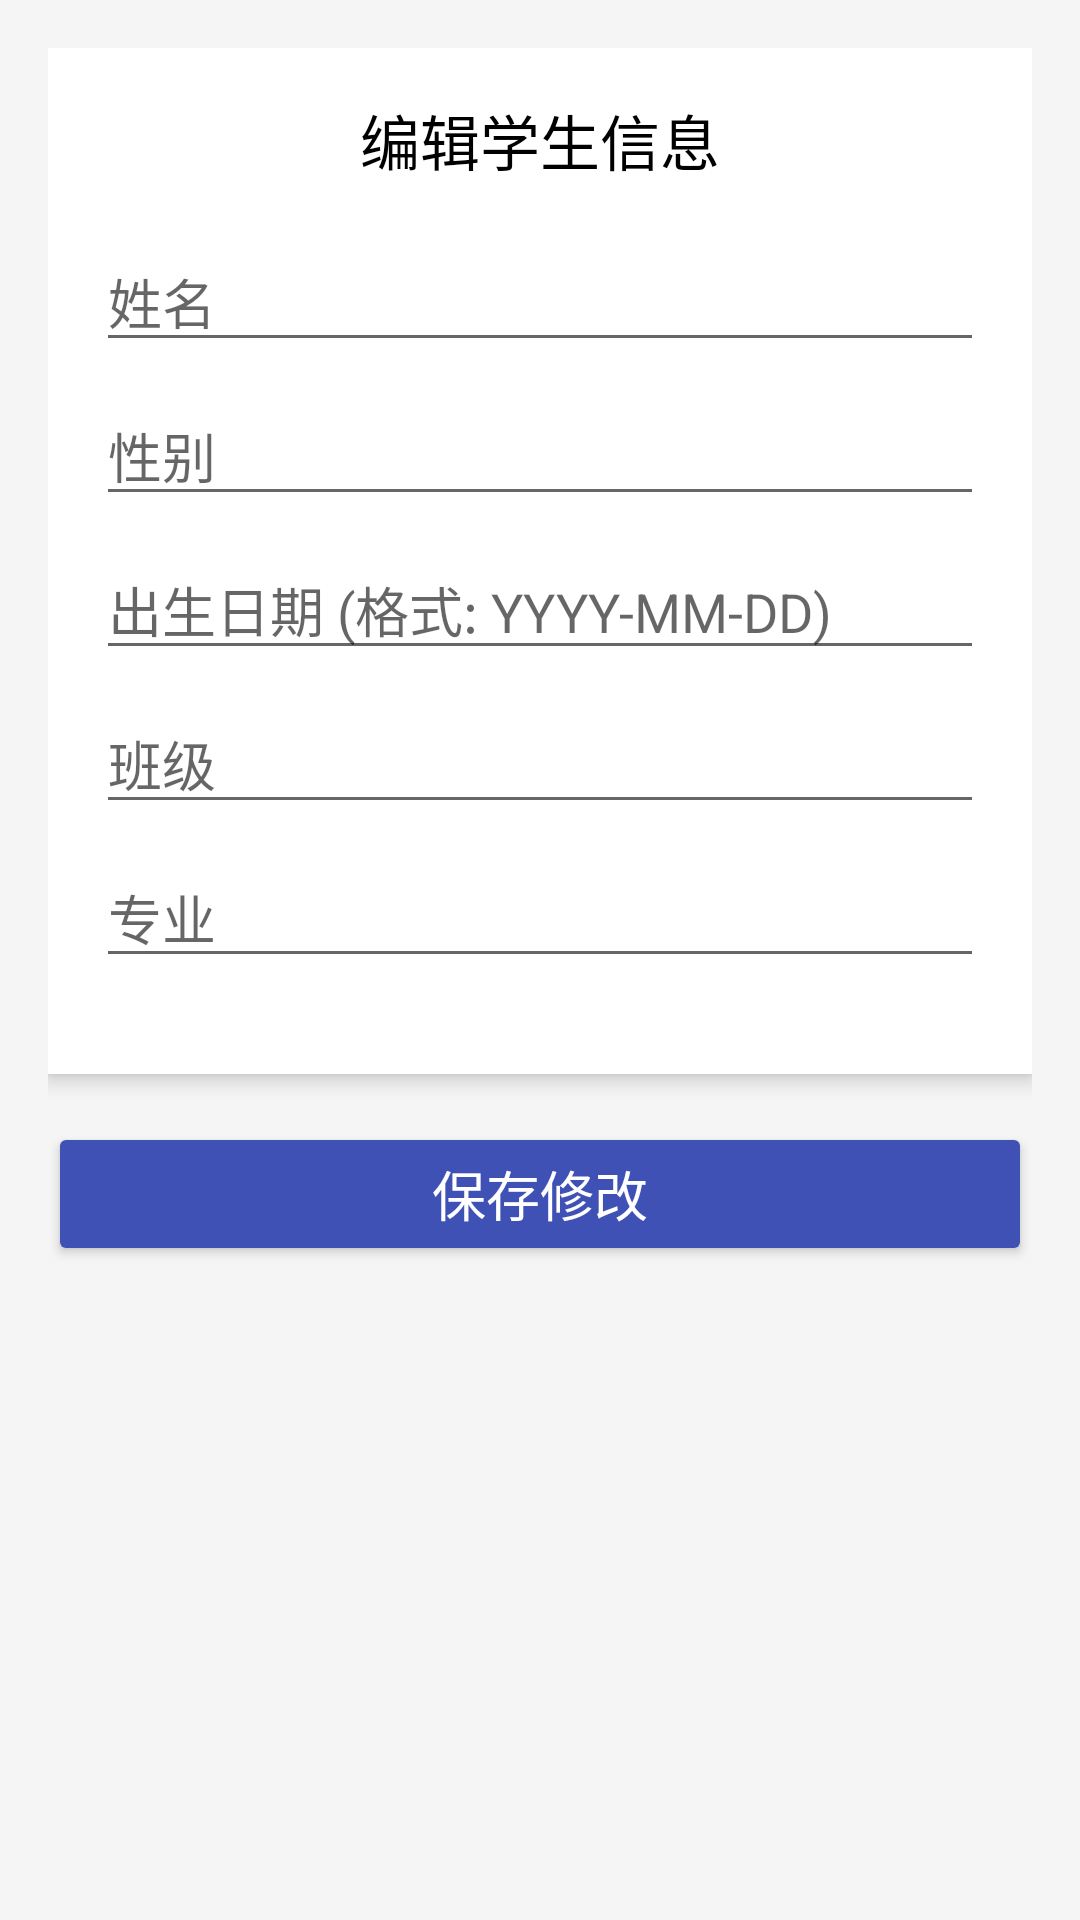

Here is an Android app screen rendered from its layout file. Give the layout XML and the strings, colors and styles it references.
<!-- AndroidManifest.xml: application theme Theme.StudentInformationManagementSystem -->
<!-- res/layout/activity_edit_student.xml -->
<?xml version="1.0" encoding="utf-8"?>
<ScrollView xmlns:android="http://schemas.android.com/apk/res/android"
    android:layout_width="match_parent"
    android:layout_height="match_parent"
    android:background="@color/light_gray"
    android:padding="16dp">

    <LinearLayout
        android:layout_width="match_parent"
        android:layout_height="wrap_content"
        android:orientation="vertical">

        <LinearLayout
            android:layout_width="match_parent"
            android:layout_height="wrap_content"
            android:orientation="vertical"
            android:background="@color/white"
            android:padding="16dp"
            android:elevation="4dp">

            <TextView
                android:layout_width="wrap_content"
                android:layout_height="wrap_content"
                android:text="编辑学生信息"
                android:textSize="20sp"
                android:textColor="@color/black"
                android:layout_gravity="center_horizontal"
                android:layout_marginBottom="16dp"/>

            <EditText
                android:id="@+id/et_name"
                android:layout_width="match_parent"
                android:layout_height="wrap_content"
                android:hint="姓名"
                android:layout_marginBottom="8dp"/>

            <EditText
                android:id="@+id/et_gender"
                android:layout_width="match_parent"
                android:layout_height="wrap_content"
                android:hint="性别"
                android:layout_marginBottom="8dp"/>

            <EditText
                android:id="@+id/et_birth_date"
                android:layout_width="match_parent"
                android:layout_height="wrap_content"
                android:hint="出生日期 (格式: YYYY-MM-DD)"
                android:layout_marginBottom="8dp"/>

            <EditText
                android:id="@+id/et_class"
                android:layout_width="match_parent"
                android:layout_height="wrap_content"
                android:hint="班级"
                android:layout_marginBottom="8dp"/>

            <EditText
                android:id="@+id/et_major"
                android:layout_width="match_parent"
                android:layout_height="wrap_content"
                android:hint="专业"
                android:layout_marginBottom="16dp"/>
        </LinearLayout>

        <Button
            android:id="@+id/btn_save"
            android:layout_width="match_parent"
            android:layout_height="wrap_content"
            android:text="保存修改"
            android:textSize="18sp"
            android:backgroundTint="@color/primary_color"
            android:textColor="@color/white"
            android:layout_marginTop="16dp"/>

    </LinearLayout>
</ScrollView>
<!-- resources referenced by this layout -->
<resources>
  <color name="black">#FF000000</color>
  <color name="light_gray">#F5F5F5</color>
  <color name="primary_color">#3F51B5</color>
  <color name="white">#FFFFFFFF</color>
  <style name="Theme.StudentInformationManagementSystem" parent="Theme.AppCompat.Light.NoActionBar">
          
          <item name="colorPrimary">@color/purple_500</item>
          <item name="colorPrimaryVariant">@color/purple_700</item>
          <item name="colorOnPrimary">@color/white</item>
          
          <item name="colorSecondary">@color/teal_200</item>
          <item name="colorSecondaryVariant">@color/teal_700</item>
          <item name="colorOnSecondary">@color/black</item>
          
          <item name="android:statusBarColor">?attr/colorPrimaryVariant</item>
          
      </style>
  <color name="purple_500">#FF6200EE</color>
  <color name="purple_700">#FF3700B3</color>
  <color name="teal_200">#FF03DAC5</color>
  <color name="teal_700">#FF018786</color>
</resources>
